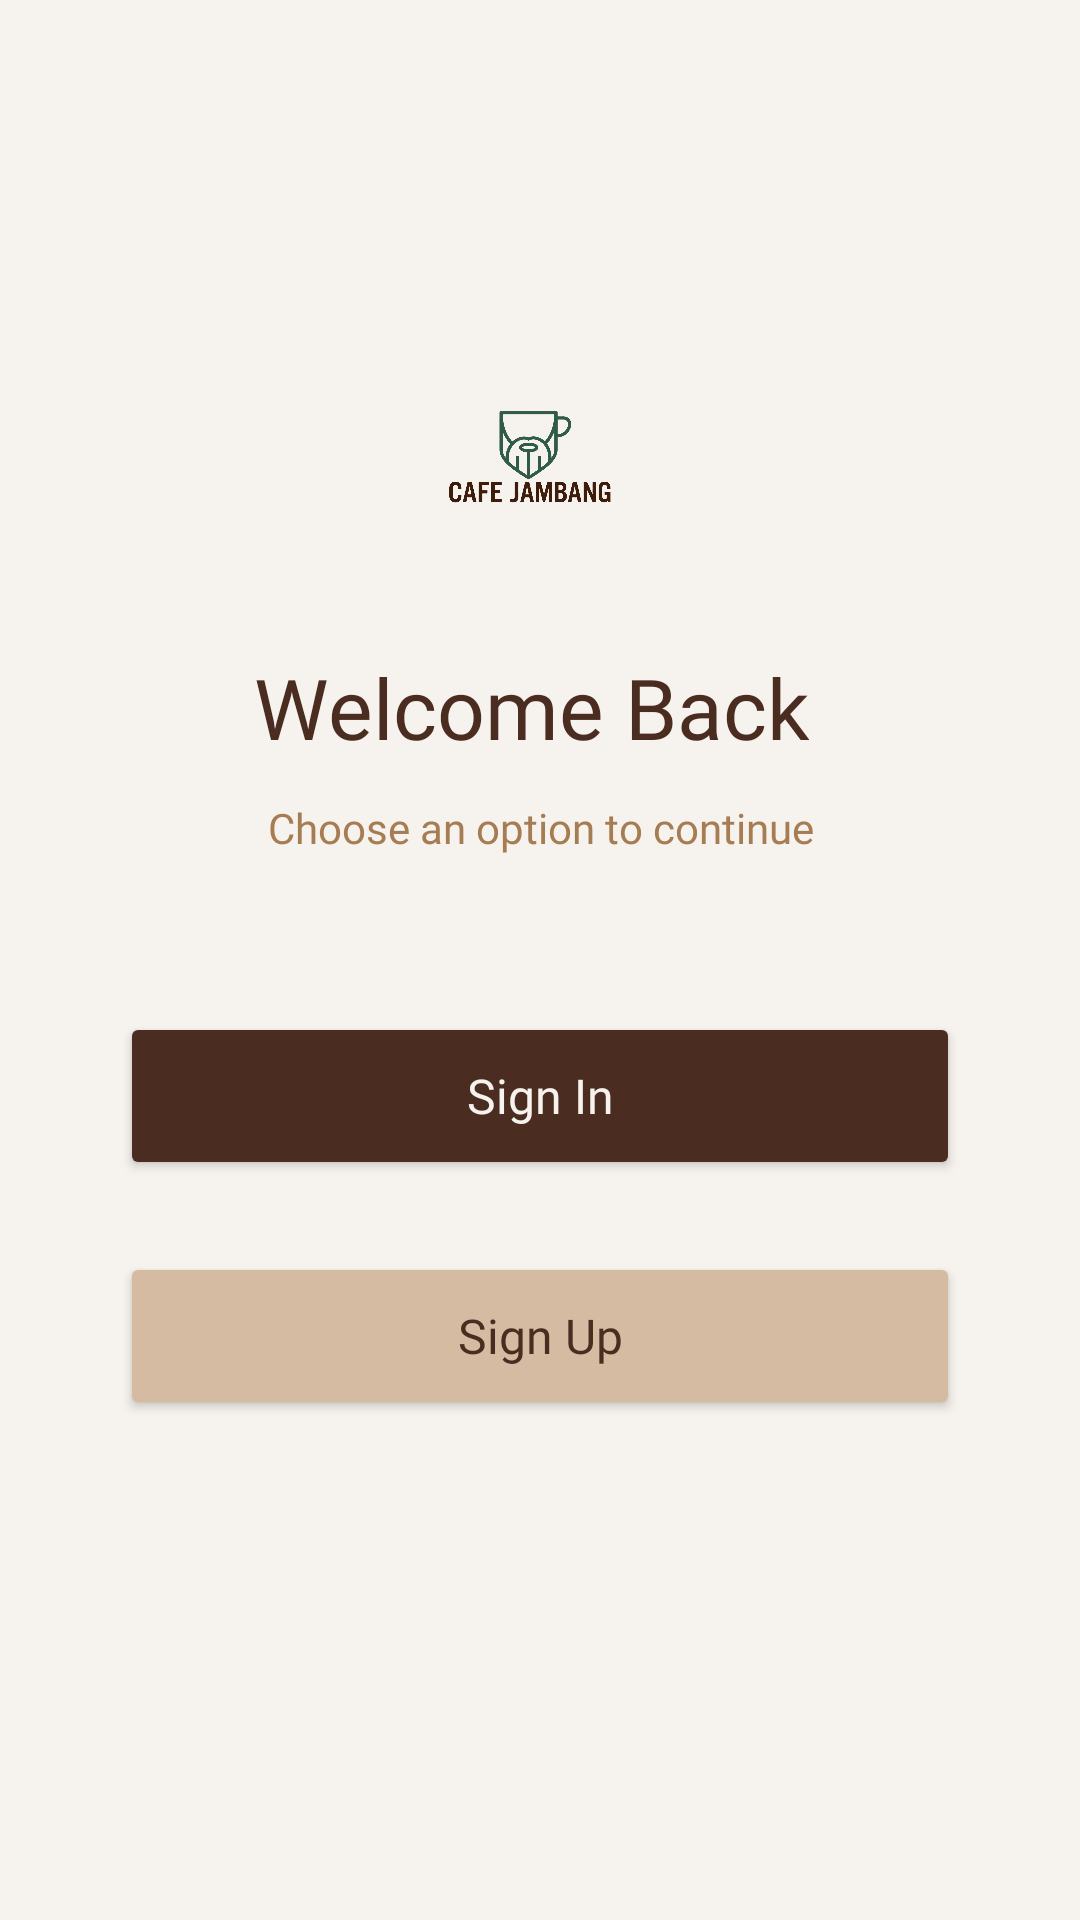

The Android layout XML behind this screen, and the referenced resources:
<!-- AndroidManifest.xml: application theme Theme.YLNLays -->
<!-- res/layout/activity_get_started.xml -->
<?xml version="1.0" encoding="utf-8"?>
<androidx.constraintlayout.widget.ConstraintLayout xmlns:android="http://schemas.android.com/apk/res/android"
    xmlns:app="http://schemas.android.com/apk/res-auto"
    xmlns:tools="http://schemas.android.com/tools"
    android:id="@+id/main"
    android:layout_width="match_parent"
    android:layout_height="match_parent"
    android:background="#F6F2ED"
    tools:context=".project_yolan_3tie.Home.GetStartedActivity">

    <ImageButton
        android:id="@+id/btnBack"
        android:layout_width="48dp"
        android:layout_height="48dp"
        android:layout_marginStart="16dp"
        android:layout_marginTop="64dp"
        android:background="@android:color/transparent"
        android:contentDescription="Back"
        android:src="@drawable/ic_arrow_back"
        app:layout_constraintStart_toStartOf="parent"
        app:layout_constraintTop_toTopOf="parent"
        app:tint="#4B2C20" />

    <TextView
        android:id="@+id/tvTitle"
        android:layout_width="wrap_content"
        android:layout_height="wrap_content"
        android:layout_marginTop="24dp"
        android:fontFamily="@font/poppins_bold"
        android:gravity="center"
        android:text="Welcome Back"
        android:textColor="#4B2C20"
        android:textSize="28sp"
        app:layout_constraintEnd_toEndOf="parent"
        app:layout_constraintHorizontal_bias="0.482"
        app:layout_constraintStart_toStartOf="parent"
        app:layout_constraintTop_toBottomOf="@id/imgLogo" />

    <TextView
        android:id="@+id/tvSubtitle"
        android:layout_width="0dp"
        android:layout_height="wrap_content"
        android:layout_marginStart="35dp"
        android:layout_marginTop="12dp"
        android:layout_marginEnd="35dp"
        android:fontFamily="@font/poppins_medium"
        android:gravity="center"
        android:text="Choose an option to continue"
        android:textColor="#A67C52"
        android:textSize="14sp"
        app:layout_constraintEnd_toEndOf="parent"
        app:layout_constraintHorizontal_bias="0.0"
        app:layout_constraintStart_toStartOf="parent"
        app:layout_constraintTop_toBottomOf="@id/tvTitle" />

    <Button
        android:id="@+id/btnSignIn"
        android:layout_width="0dp"
        android:layout_height="56dp"
        android:layout_marginStart="40dp"
        android:layout_marginTop="52dp"
        android:layout_marginEnd="40dp"
        android:backgroundTint="#4B2C20"
        android:elevation="3dp"
        android:fontFamily="@font/poppins_bold"
        android:text="Sign In"
        android:textAllCaps="false"
        android:textColor="#F6F2ED"
        android:textSize="16sp"
        app:layout_constraintEnd_toEndOf="parent"
        app:layout_constraintHorizontal_bias="0.0"
        app:layout_constraintStart_toStartOf="parent"
        app:layout_constraintTop_toBottomOf="@id/tvSubtitle" />

    <Button
        android:id="@+id/btnSignUp"
        android:layout_width="0dp"
        android:layout_height="56dp"
        android:layout_marginStart="40dp"
        android:layout_marginTop="24dp"
        android:layout_marginEnd="40dp"
        android:backgroundTint="#D5BBA2"
        android:elevation="2dp"
        android:fontFamily="@font/poppins_bold"
        android:text="Sign Up"
        android:textAllCaps="false"
        android:textColor="#4B2C20"
        android:textSize="16sp"
        app:layout_constraintEnd_toEndOf="parent"
        app:layout_constraintHorizontal_bias="0.0"
        app:layout_constraintStart_toStartOf="parent"
        app:layout_constraintTop_toBottomOf="@id/btnSignIn" />

    <ImageView
        android:id="@+id/imgLogo"
        android:layout_width="85dp"
        android:layout_height="85dp"
        android:layout_marginTop="108dp"
        android:contentDescription="Logo Cafe Jambang"
        android:scaleType="fitCenter"
        android:src="@drawable/logo"
        app:layout_constraintEnd_toEndOf="parent"
        app:layout_constraintHorizontal_bias="0.487"
        app:layout_constraintStart_toStartOf="parent"
        app:layout_constraintTop_toTopOf="parent" />

</androidx.constraintlayout.widget.ConstraintLayout>
<!-- resources referenced by this layout -->
<resources>
  <!-- drawable logo: png bitmap (drawable, 284325 bytes) -->
  <style name="Theme.YLNLays" parent="Base.Theme.YLNLays" />
  <style name="Base.Theme.YLNLays" parent="Theme.Material3.DayNight.NoActionBar">
          
          <item name="colorPrimary">#4B2C20</item>
          <item name="colorSecondary">@color/fresh_mint</item>
          <item name="android:statusBarColor">#F6F2ED</item>
          <item name="android:windowLightStatusBar">true</item>
      </style>
  <color name="fresh_mint">#4E8D7C</color>
</resources>
